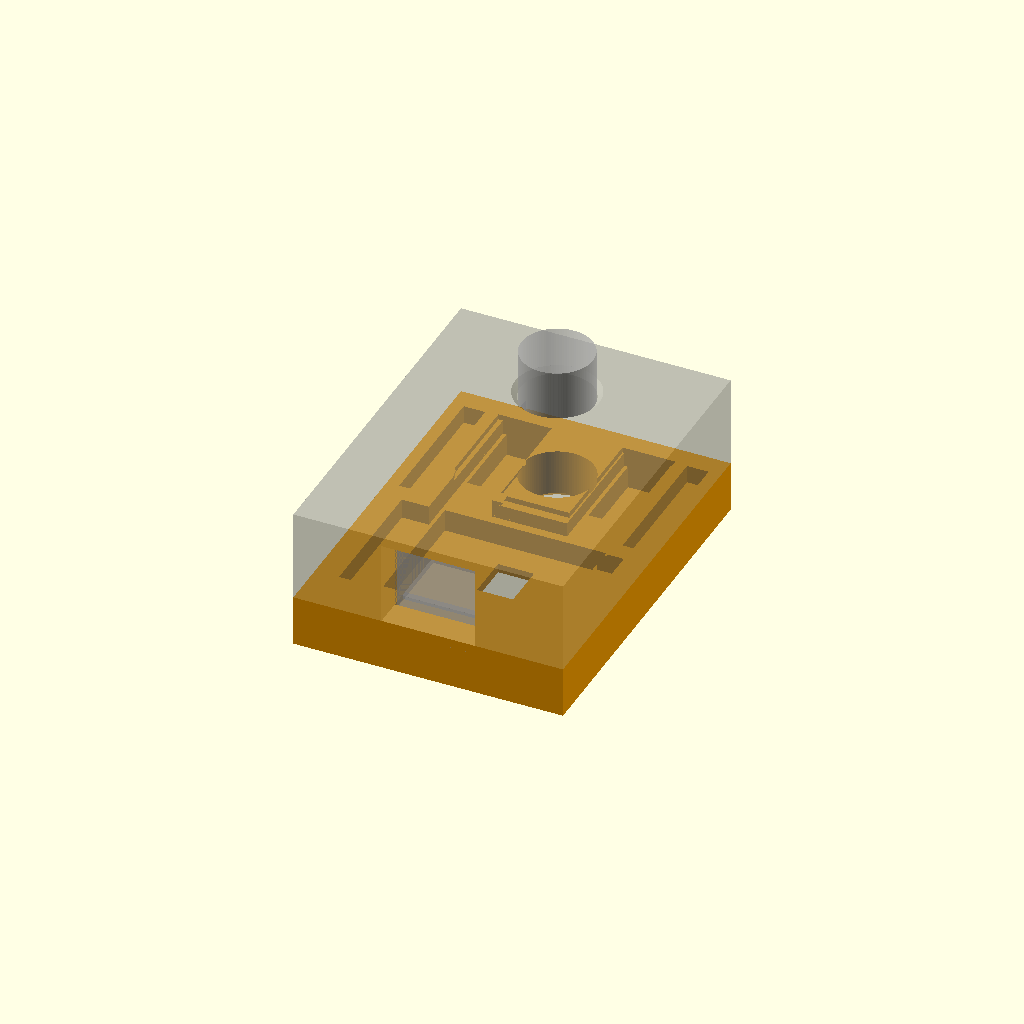
Cell 1: rendered with the file's own defaults.
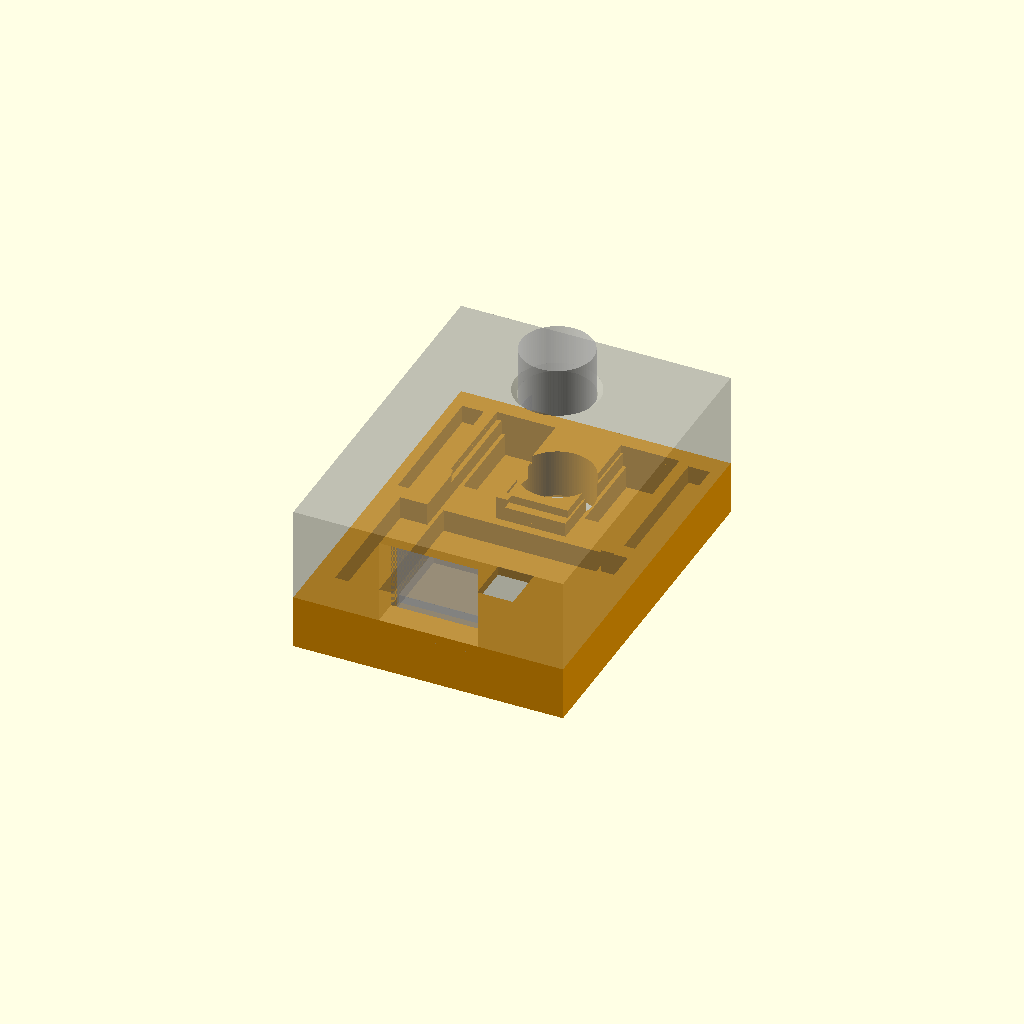
Cell 2 — clr set to 0.5, the other parameters unchanged.
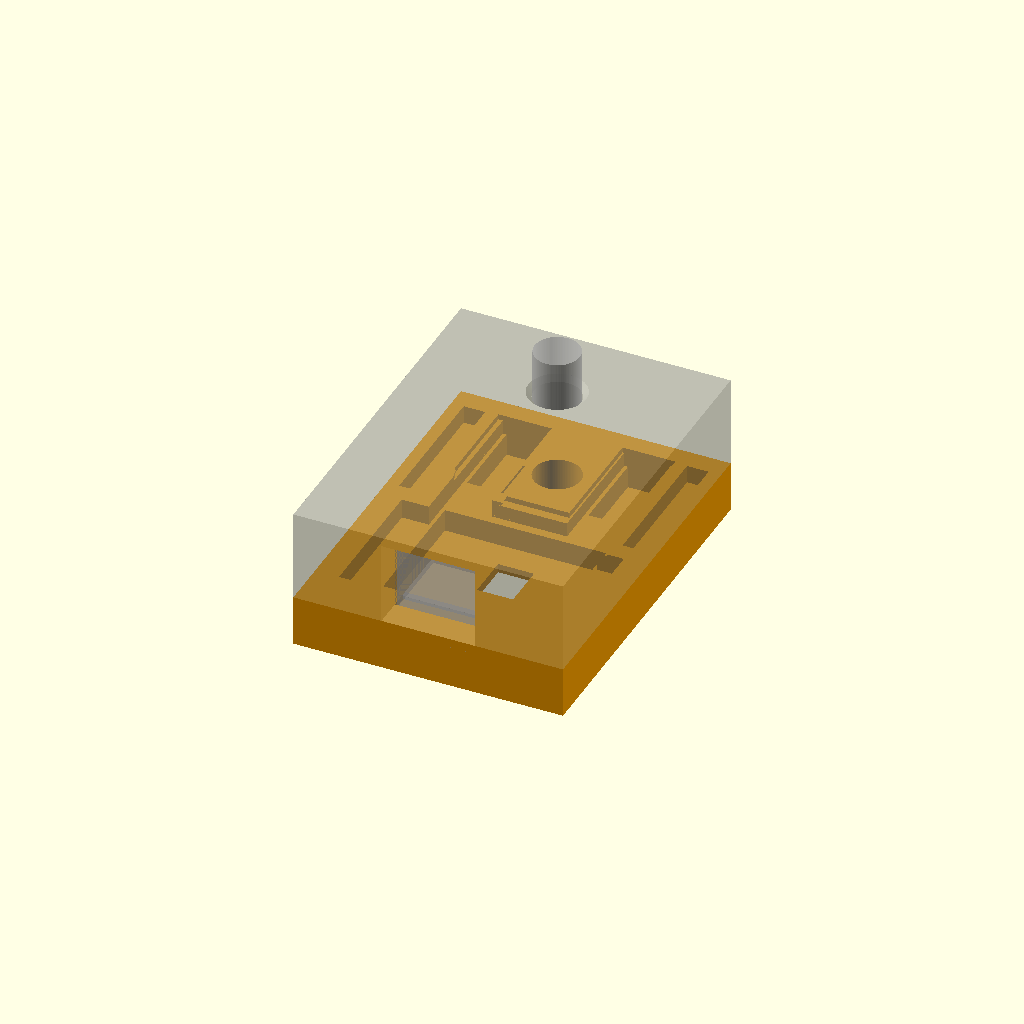
Cell 3: the same model with tube_od = 5.
All cells are drawn from one camera (rotation 55°, 0°, 25°, orthographic, colour scheme Cornfield), so only the parameter changes between them.
The OpenSCAD source (hardware/case/turbidity_case.scad):
// Printed flow-through case for the bare DFRobot SEN0189 probe board.
//
// The stock probe housing is removed. The bare probe PCB (emitter and detector
// heads on a U-shaped bracket, right-angle 3-pin connector) drops into the base,
// the lid closes over it, and a clear tube runs vertically through the optical
// slot between the heads.
//
// Frame: origin on the PCB centreline, z = 0 at the PCB underside, +y toward the
// head arms, -y toward the connector. The base sits below z = split_z, the lid above.
//
// Every pocket in both parts is cut from one board envelope grown by `clr`, so the
// two parts cannot disagree about where the board is. The board, its envelope and
// its figures live in ../probe/probe.scad; this file adds only the case's own
// choices.
//
// Export both parts with `just case`.

use <../probe/probe.scad>

/* [Output] */

// which part(s) to render; "none" renders nothing, for files that include this one
part = "assembly"; // [assembly, base, lid, none]
// print: lay base or lid flat side down at z = 0 (ignored for the assembly)
orient = "assembly"; // [assembly, print]

/* [Fit] */
// clearance around the board envelope, per side
clr = 0.2; // [0:0.05:0.5]
// 5/16 in clear tube, nominal outside diameter
tube_od = 7.9375; // [5:0.0025:8.2]
// added to tube_od for the bore diameter
tube_fit = 0.2; // [0:0.05:0.8]
// 45 degree chamfer at each outer end of the tube bore
lead_in = 0.6; // [0:0.1:1.5]
// Number of facets for circular features (higher = smoother)
facets = 96; // [24:8:192]

/* [Case] */
// outside width (x)
case_w = 30;
// outside length (y)
case_l = 40;
// floor below the underside relief
floor_t = 1.0;
// roof above the connector pocket
roof_t = 1.0;
// base/lid parting plane; the PCB top is probe_pcb()[0], so the PCB sits recessed
split_z = 2.0;
// hole under the RV trimmer; before turning RV, mark its position and take air, clear and dark references in this case (docs/hardware.md)
access_hole = true;
// access hole width (x)
access_w = 4.0;
// access hole length (y)
access_l = 5.0;

/* [Alignment keys] */
// key start (y)
key_y0 = 2.5;
// key end (y)
key_y1 = 17.5;
// key width
key_w = 2.0;
// ridge height below the lid; the groove is key_h + key_clr deep
key_h = 1.8;
// clearance around the keys, per side
key_clr = 0.2; // [0:0.05:0.5]

/* [Hidden] */
eps = 0.01;
// thinnest wall the asserts below accept
min_wall = 0.8;

// the board's pocket, its clearance included
pocket = probe_bbox(clr);
bot_z = pocket[0][2] - floor_t;
top_z = pocket[1][2] + roof_t;
bore_d = tube_od + tube_fit;
// the tube on the board's optical axis
tube_y = probe_optical_axis()[1];
// key centreline, halfway between the head pocket and the outer wall
key_x = (case_w / 2 + probe_heads()[1] + clr) / 2;
// widest pocket half-width and pocket y extents
pocket_hw = pocket[1][0];
pocket_y0 = pocket[0][1];
pocket_y1 = pocket[1][1];

assert(tube_od < probe_gap(), "tube_od: the tube must fit between the heads (probe_gap())");
assert(min(floor_t, roof_t) >= min_wall, "floor_t, roof_t: thinner than min_wall");
assert(case_w / 2 - pocket_hw >= min_wall, "case_w: the side walls are thinner than min_wall");
assert(
  pocket_y0 + case_l / 2 >= min_wall && case_l / 2 - pocket_y1 >= min_wall,
  "case_l: the end walls are thinner than min_wall"
);
assert(
  tube_y + bore_d / 2 + lead_in + min_wall <= case_l / 2,
  "tube_y, tube_od: the tube bore breaks through the end wall"
);
assert(lead_in < min(split_z - bot_z, top_z - split_z), "lead_in: deeper than a part is thick");
assert(
  key_x - key_w / 2 - key_clr - (probe_heads()[1] + clr) >= min_wall
  && case_w / 2 - (key_x + key_w / 2 + key_clr) >= min_wall,
  "key_w, key_clr: the key groove walls are thinner than min_wall"
);
assert(
  key_y0 < key_y1 && key_y0 - key_clr - (probe_pcb()[2] + clr) >= min_wall
  && case_l / 2 - (key_y1 + key_clr) >= min_wall,
  "key_y0, key_y1: the keys must run along the arms, clear of the PCB body and the end wall"
);
assert(
  split_z - key_h - key_clr - bot_z >= min_wall,
  "key_h: the key groove breaks through the floor"
);

module mirror_x() {
  children();
  mirror([1, 0, 0]) children();
}

// Cuboid between two corners.
module box(p0, p1) {
  translate(p0) cube(p1 - p0);
}

// The case outline, from z0 to z1.
module slab(z0, z1) {
  box([-case_w / 2, -case_l / 2, z0], [case_w / 2, case_l / 2, z1]);
}

// Lay a part flat for printing when orient = "print": flip it if asked, then lift it by lift.
module pose(lift, flip = false) {
  if (orient == "print")
    translate([0, 0, lift]) rotate([flip ? 180 : 0, 0, 0]) children();
  else
    children();
}

module tube_bore() {
  $fn = facets;
  translate([0, tube_y, bot_z - 1]) cylinder(d=bore_d, h=top_z - bot_z + 2);
  translate([0, tube_y, bot_z - eps])
    cylinder(d1=bore_d + 2 * lead_in, d2=bore_d, h=lead_in + eps);
  translate([0, tube_y, top_z - lead_in])
    cylinder(d1=bore_d, d2=bore_d + 2 * lead_in, h=lead_in + eps);
}

// The lid's alignment keys, grown by c on every side but the top. c = key_clr cuts the grooves.
module keys(c = 0) {
  mirror_x() box(
      [key_x - key_w / 2 - c, key_y0 - c, split_z - key_h - c],
      [key_x + key_w / 2 + c, key_y1 + c, split_z + eps]
    );
}

module base() {
  difference() {
    slab(bot_z, split_z);
    probe(clr);
    // open the PCB pocket to the parting plane so the board drops in
    linear_extrude(split_z + 1) offset(delta=clr) probe_outline();
    tube_bore();
    keys(key_clr);
    if (access_hole)
      box(
        [probe_trimmer()[0] - access_w / 2, probe_trimmer()[1] - access_l / 2, bot_z - 1],
        [probe_trimmer()[0] + access_w / 2, probe_trimmer()[1] + access_l / 2, 0]
      );
  }
}

module lid() {
  difference() {
    union() {
      slab(split_z, top_z);
      keys();
    }
    probe(clr);
    // connector window: the plug enters through the -y wall
    conn = probe_connector();
    box([-conn[0] - clr, -case_l / 2 - 1, split_z - 1], [conn[0] + clr, conn[2], conn[3] + clr]);
    tube_bore();
  }
}

module tube() {
  translate([0, tube_y, bot_z - 5]) cylinder(d=tube_od, h=top_z - bot_z + 10, $fn=facets);
}

if (part == "base") {
  pose(-bot_z) base();
} else if (part == "lid") {
  pose(top_z, flip=true) lid();
} else if (part == "none") {
  // include <turbidity_case.scad> for the modules and dimensions without geometry
} else {
  color("orange") base();
  color("gray", 0.5) lid();
  %probe();
  %tube();
}
Customizer parameters (derived from the source; name, type, default, range or options):
part: string, default "assembly", options "assembly", "base", "lid", "none"
orient: string, default "assembly", options "assembly", "print"
clr: number, default 0.2, range 0 to 0.5, step 0.05
tube_od: number, default 7.9375, range 5 to 8.2, step 0.0025
tube_fit: number, default 0.2, range 0 to 0.8, step 0.05
lead_in: number, default 0.6, range 0 to 1.5, step 0.1
facets: number, default 96, range 24 to 192, step 8
case_w: number, default 30
case_l: number, default 40
floor_t: number, default 1
roof_t: number, default 1
split_z: number, default 2
access_hole: bool, default true
access_w: number, default 4
access_l: number, default 5
key_y0: number, default 2.5
key_y1: number, default 17.5
key_w: number, default 2
key_h: number, default 1.8
key_clr: number, default 0.2, range 0 to 0.5, step 0.05
